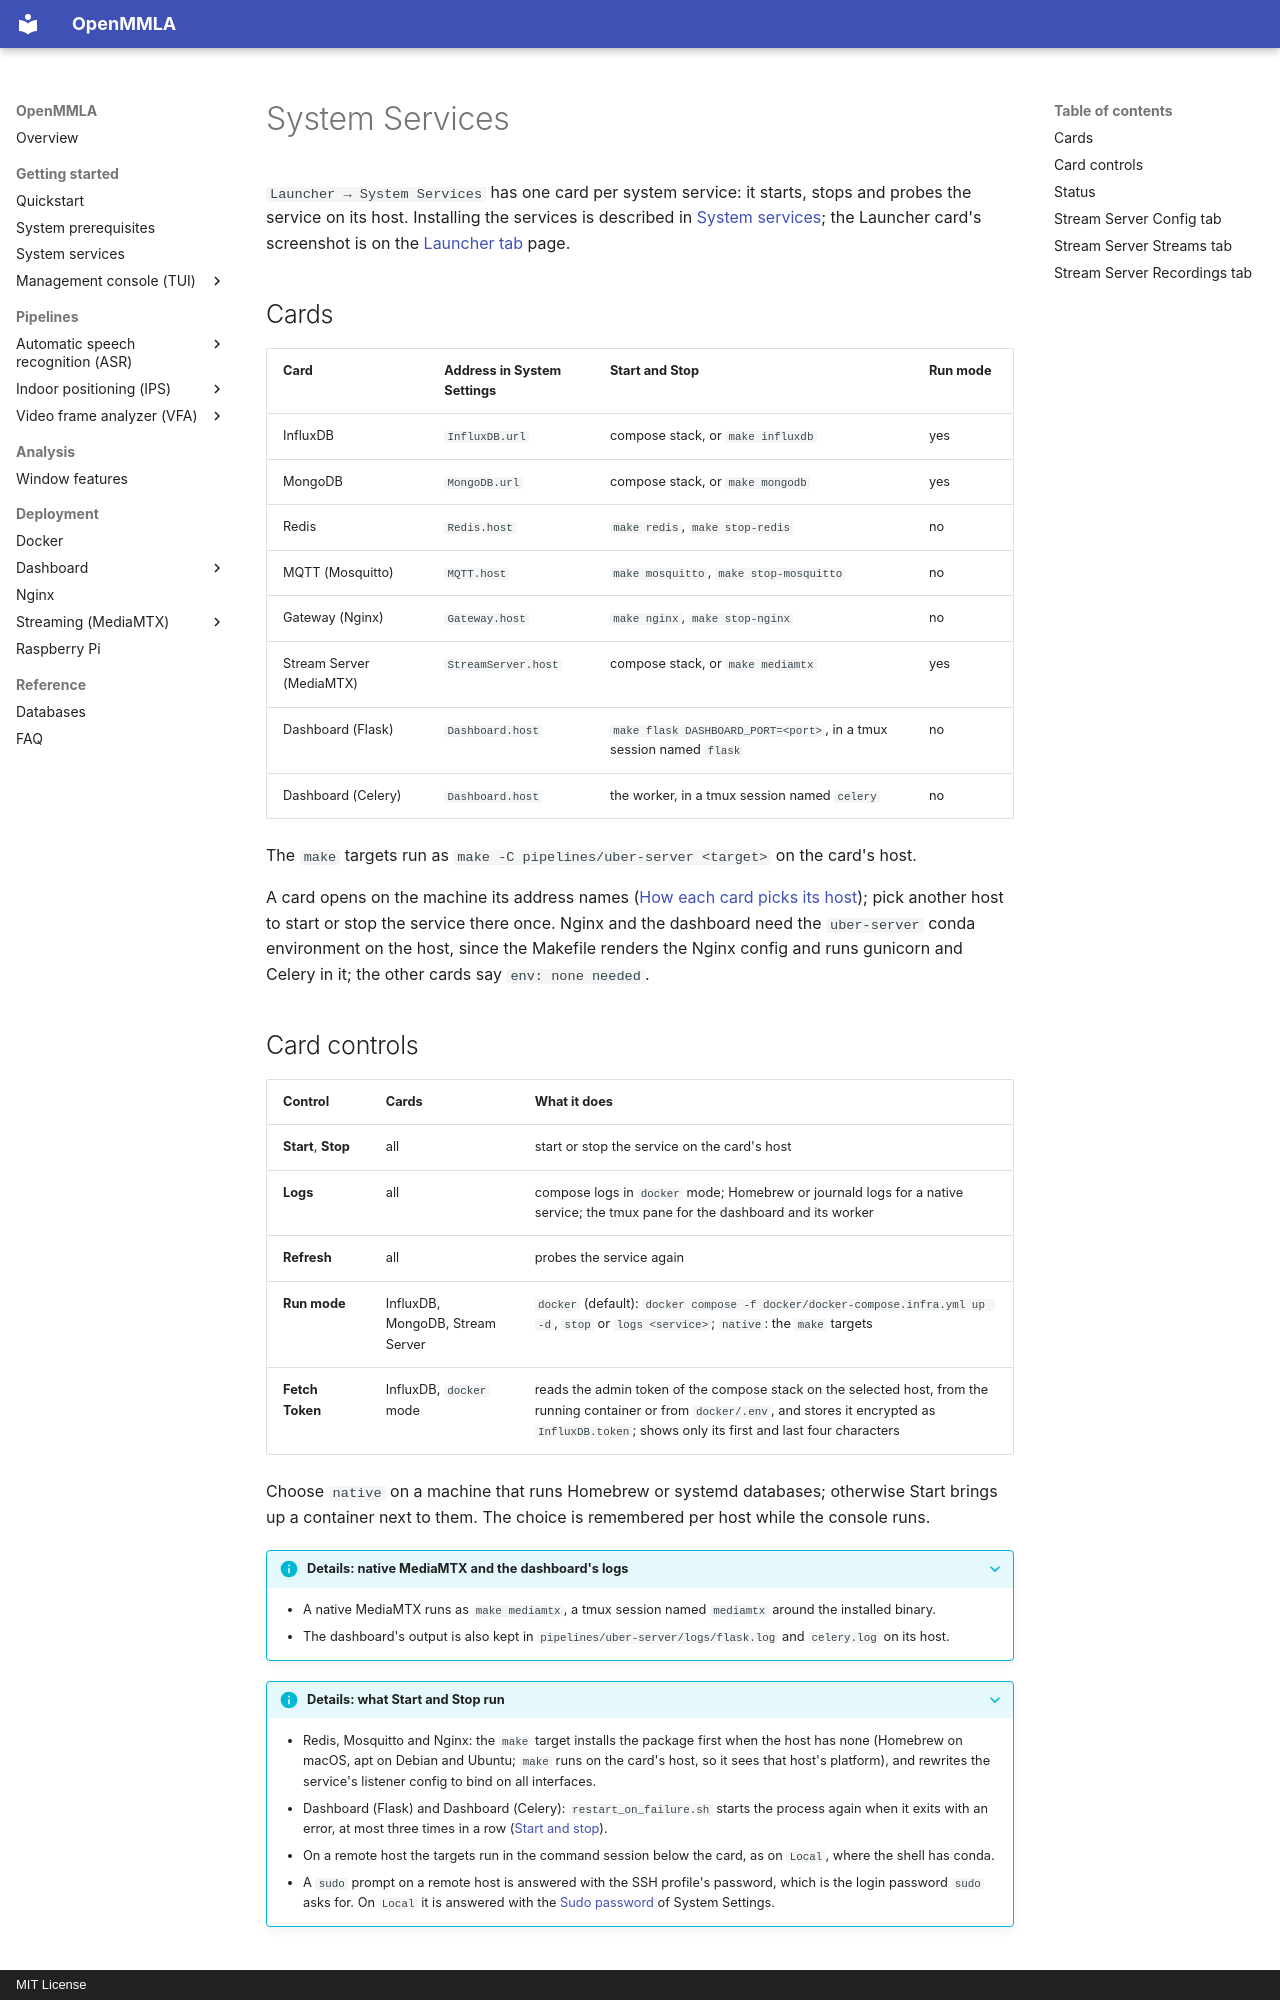

repository: ucph-ccs/OpenMMLA · page: tui/system-services/index.html · generator: mkdocs · copyright: MIT License

# System Services

`Launcher → System Services` has one card per system service: it starts, stops and probes the service on its host. Installing the services is described in [System services](../system_services.md); the Launcher card's screenshot is on the [Launcher tab](launcher.md) page.

## Cards

| Card | Address in System Settings | Start and Stop | Run mode |
|---|---|---|---|
| InfluxDB | `InfluxDB.url` | compose stack, or `make influxdb` | yes |
| MongoDB | `MongoDB.url` | compose stack, or `make mongodb` | yes |
| Redis | `Redis.host` | `make redis`, `make stop-redis` | no |
| MQTT (Mosquitto) | `MQTT.host` | `make mosquitto`, `make stop-mosquitto` | no |
| Gateway (Nginx) | `Gateway.host` | `make nginx`, `make stop-nginx` | no |
| Stream Server (MediaMTX) | `StreamServer.host` | compose stack, or `make mediamtx` | yes |
| Dashboard (Flask) | `Dashboard.host` | `make flask DASHBOARD_PORT=<port>`, in a tmux session named `flask` | no |
| Dashboard (Celery) | `Dashboard.host` | the worker, in a tmux session named `celery` | no |

The `make` targets run as `make -C pipelines/uber-server <target>` on the card's host.

A card opens on the machine its address names ([How each card picks its host](index.md#how-each-card-picks-its-host)); pick another host to start or stop the service there once. Nginx and the dashboard need the `uber-server` conda environment on the host, since the Makefile renders the Nginx config and runs gunicorn and Celery in it; the other cards say `env: none needed`.

## Card controls

| Control | Cards | What it does |
|---|---|---|
| **Start**, **Stop** | all | start or stop the service on the card's host |
| **Logs** | all | compose logs in `docker` mode; Homebrew or journald logs for a native service; the tmux pane for the dashboard and its worker |
| **Refresh** | all | probes the service again |
| **Run mode** | InfluxDB, MongoDB, Stream Server | `docker` (default): `docker compose -f docker/docker-compose.infra.yml up -d`, `stop` or `logs <service>`; `native`: the `make` targets |
| **Fetch Token** | InfluxDB, `docker` mode | reads the admin token of the compose stack on the selected host, from the running container or from `docker/.env`, and stores it encrypted as `InfluxDB.token`; shows only its first and last four characters |

Choose `native` on a machine that runs Homebrew or systemd databases; otherwise Start brings up a container next to them. The choice is remembered per host while the console runs.

??? info "Details: native MediaMTX and the dashboard's logs"
    - A native MediaMTX runs as `make mediamtx`, a tmux session named `mediamtx` around the installed binary.
    - The dashboard's output is also kept in `pipelines/uber-server/logs/flask.log` and `celery.log` on its host.

??? info "Details: what Start and Stop run"
    - Redis, Mosquitto and Nginx: the `make` target installs the package first when the host has none (Homebrew on macOS, apt on Debian and Ubuntu; `make` runs on the card's host, so it sees that host's platform), and rewrites the service's listener config to bind on all interfaces.
    - Dashboard (Flask) and Dashboard (Celery): `restart_on_failure.sh` starts the process again when it exits with an error, at most three times in a row ([Start and stop](../dashboard/deploy.md#start-and-stop)).
    - On a remote host the targets run in the command session below the card, as on `Local`, where the shell has conda.
    - A `sudo` prompt on a remote host is answered with the SSH profile's password, which is the login password `sudo` asks for. On `Local` it is answered with the [Sudo password](system-settings.md#sudo-local-admin) of System Settings.
